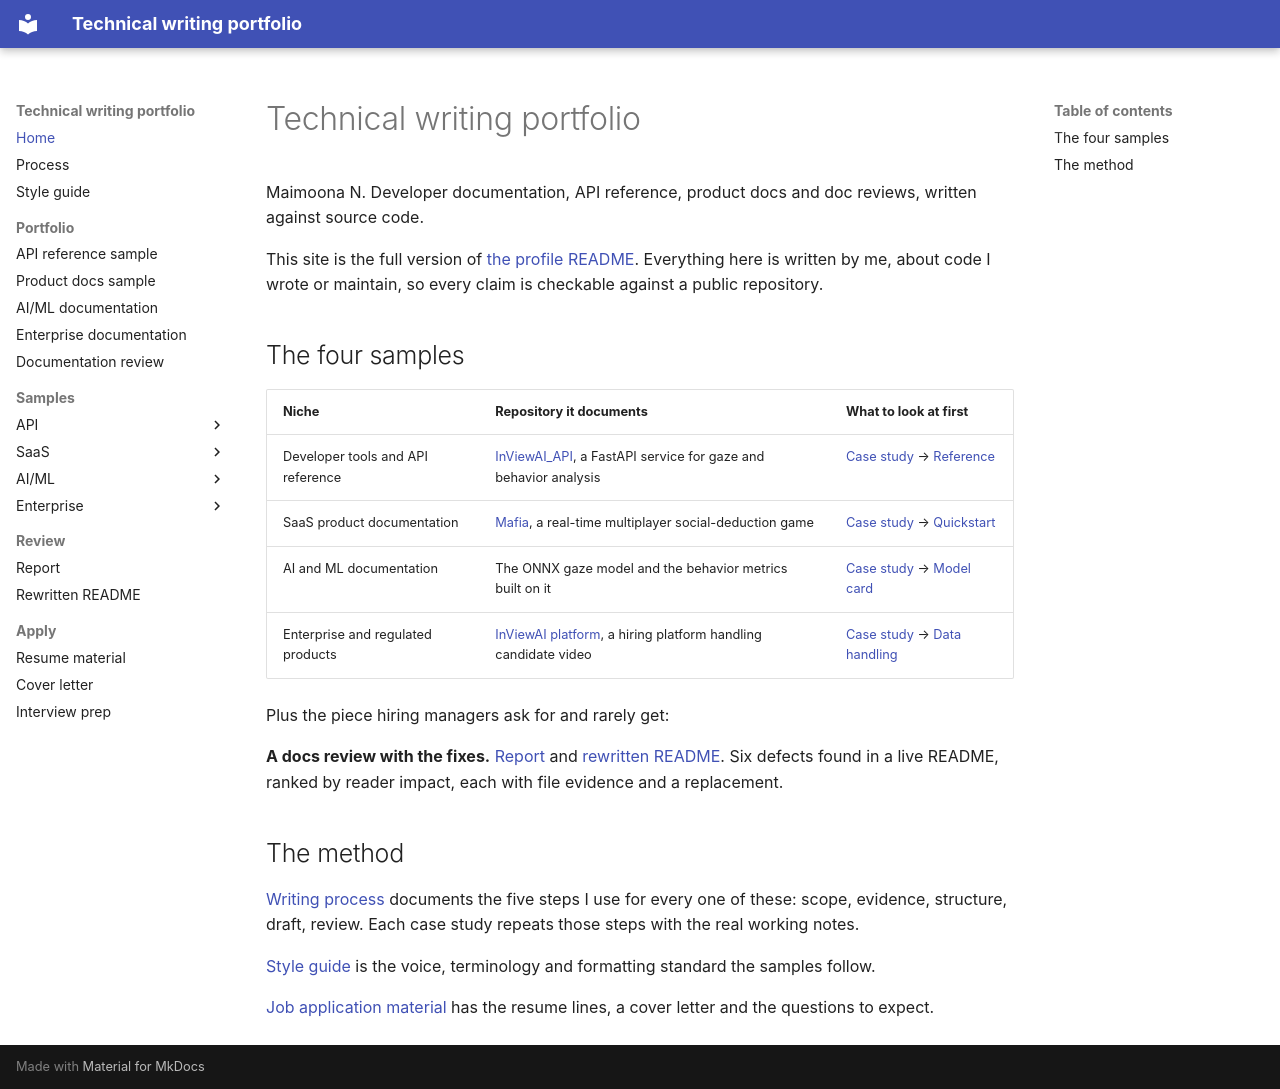

repository: MonaRose1/MonaRose1 · page: index.html · generator: mkdocs

# Technical writing portfolio

Maimoona N. Developer documentation, API reference, product docs and doc reviews, written against source code.

This site is the full version of [the profile README](https://github.com/MonaRose1/MonaRose1). Everything here is written by me, about code I wrote or maintain, so every claim is checkable against a public repository.

## The four samples

| Niche | Repository it documents | What to look at first |
| --- | --- | --- |
| Developer tools and API reference | [InViewAI_API](https://github.com/MonaRose1/InViewAI_API), a FastAPI service for gaze and behavior analysis | [Case study](portfolio/01-api-reference.md) → [Reference](samples/api/reference.md) |
| SaaS product documentation | [Mafia](https://github.com/MonaRose1/Mafia), a real-time multiplayer social-deduction game | [Case study](portfolio/02-product-docs.md) → [Quickstart](samples/saas/quickstart.md) |
| AI and ML documentation | The ONNX gaze model and the behavior metrics built on it | [Case study](portfolio/03-ml-docs.md) → [Model card](samples/ai/model-card.md) |
| Enterprise and regulated products | [InViewAI platform](https://github.com/MonaRose1/InViewAI_Ai-powered_interview_platform), a hiring platform handling candidate video | [Case study](portfolio/04-regulated-enterprise.md) → [Data handling](samples/enterprise/data-handling.md) |

Plus the piece hiring managers ask for and rarely get:

**A docs review with the fixes.** [Report](audit/report.md) and [rewritten README](audit/rewritten-readme.md). Six defects found in a live README, ranked by reader impact, each with file evidence and a replacement.

## The method

[Writing process](writing-process.md) documents the five steps I use for every one of these: scope, evidence, structure, draft, review. Each case study repeats those steps with the real working notes.

[Style guide](style-guide.md) is the voice, terminology and formatting standard the samples follow.

[Job application material](apply/resume-bullets.md) has the resume lines, a cover letter and the questions to expect.
